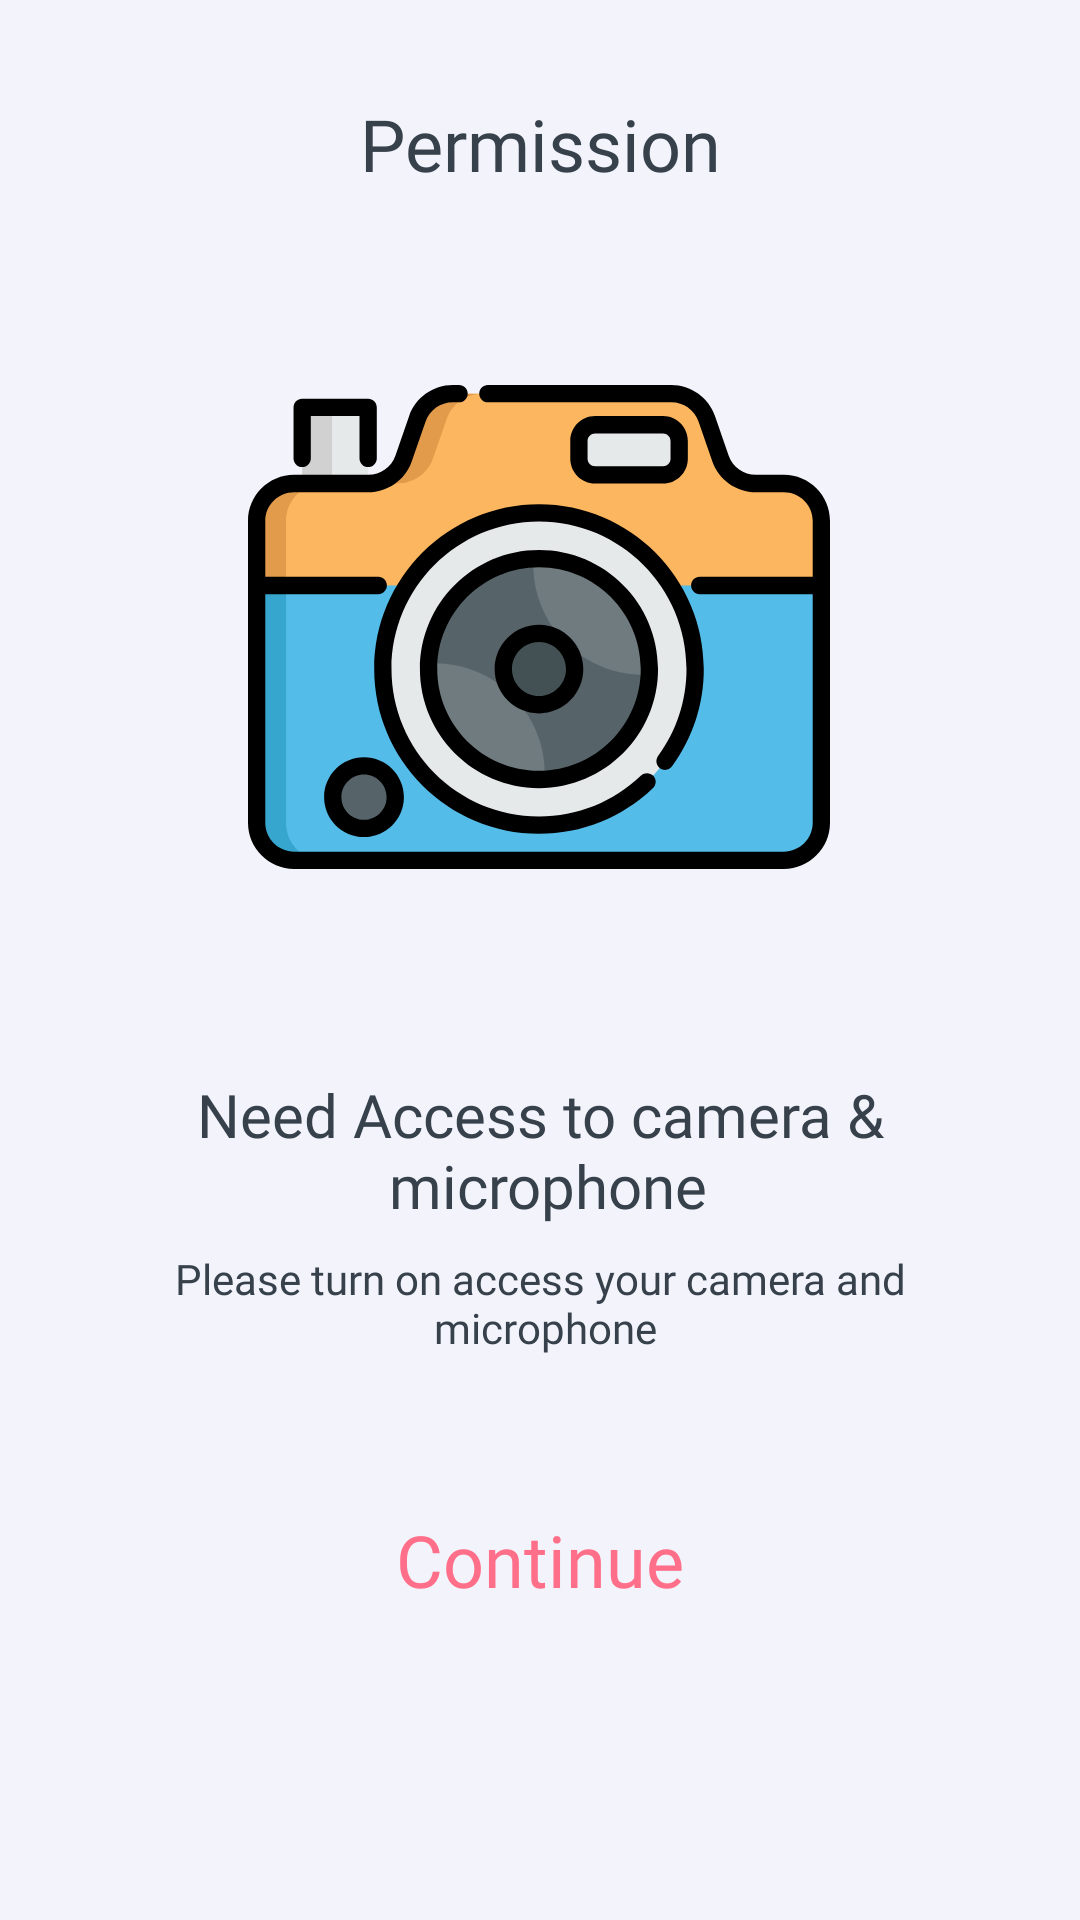

Here is an Android app screen rendered from its layout file. Give the layout XML and the strings, colors and styles it references.
<!-- AndroidManifest.xml: application theme Theme.Arr_sketch_v2 -->
<!-- res/layout/activity_permisson.xml -->
<?xml version="1.0" encoding="utf-8"?>
<androidx.constraintlayout.widget.ConstraintLayout xmlns:android="http://schemas.android.com/apk/res/android"
    xmlns:app="http://schemas.android.com/apk/res-auto"
    android:layout_width="match_parent"
    android:layout_height="match_parent"
    android:background="@color/color_app">

    <TextView
        android:id="@+id/textView2"
        android:layout_width="match_parent"
        android:layout_height="40dp"
        android:layout_marginTop="28dp"
        android:fontFamily="@font/lato_bold"
        android:gravity="center|center_vertical"
        android:text="@string/permission"
        android:textColor="@color/color_37414B"
        android:textSize="24sp"
        app:layout_constraintEnd_toEndOf="parent"
        app:layout_constraintHorizontal_bias="0.0"
        app:layout_constraintStart_toStartOf="parent"
        app:layout_constraintTop_toTopOf="parent" />

    <ImageView
        android:id="@+id/imageView"
        android:layout_width="wrap_content"
        android:layout_height="wrap_content"
        android:layout_marginTop="44dp"
        android:src="@drawable/img_camera"
        app:layout_constraintEnd_toEndOf="parent"
        app:layout_constraintHorizontal_bias="0.497"
        app:layout_constraintStart_toStartOf="parent"
        app:layout_constraintTop_toBottomOf="@+id/textView2" />

    <TextView
        android:id="@+id/textView"
        android:layout_width="match_parent"
        android:layout_height="wrap_content"
        android:layout_marginTop="52dp"
        android:fontFamily="@font/onest_semibold"
        android:gravity="center"
        android:text="@string/need_access_to_camera_microphone"
        android:textColor="@color/color_37414B"
        android:textSize="20sp"
        app:layout_constraintEnd_toEndOf="parent"
        app:layout_constraintHorizontal_bias="0.0"
        app:layout_constraintStart_toStartOf="parent"
        app:layout_constraintTop_toBottomOf="@+id/imageView" />

    <TextView
        android:id="@+id/textView3"
        android:layout_width="match_parent"
        android:layout_height="wrap_content"
        android:layout_marginTop="8dp"
        android:fontFamily="@font/onest_regular"
        android:gravity="center"
        android:paddingHorizontal="16dp"
        android:text="@string/please_turn_on_access_your_camera_and_microphone"
        android:textColor="@color/color_37414B"
        android:textSize="14sp"
        app:layout_constraintEnd_toEndOf="parent"
        app:layout_constraintStart_toStartOf="parent"
        app:layout_constraintTop_toBottomOf="@+id/textView" />

    <TextView
        android:id="@+id/btncontinue"
        android:layout_width="match_parent"
        android:layout_height="40dp"
        android:layout_marginTop="48dp"
        android:fontFamily="@font/lato_bold"
        android:gravity="center|center_vertical"
        android:text="@string/continuee"
        android:textColor="@color/color_FF6F89"
        android:textSize="24sp"
        app:layout_constraintEnd_toEndOf="parent"
        app:layout_constraintHorizontal_bias="0.0"
        app:layout_constraintStart_toStartOf="parent"
        app:layout_constraintTop_toBottomOf="@+id/textView3" />

    <FrameLayout
        android:id="@+id/fr_ads"
        android:layout_width="match_parent"
        android:layout_height="wrap_content"
        android:visibility="gone"
        app:layout_constraintBottom_toBottomOf="parent"
        app:layout_constraintEnd_toEndOf="parent"
        app:layout_constraintHorizontal_bias="0.5"
        app:layout_constraintStart_toStartOf="parent">

    </FrameLayout>
</androidx.constraintlayout.widget.ConstraintLayout>
<!-- resources referenced by this layout -->
<resources>
  <color name="color_37414B">#37414B</color>
  <color name="color_FF6F89">#FF6F89</color>
  <color name="color_app">#F3F4FB</color>
  <!-- drawable img_camera: vector/xml drawable (drawable, 7300 chars, omitted) -->
  <string name="continuee">Continue</string>
  <string name="need_access_to_camera_microphone">Need Access to camera &amp;\n microphone</string>
  <string name="permission">Permission</string>
  <string name="please_turn_on_access_your_camera_and_microphone">Please turn on access your camera and\n microphone</string>
  <style name="Theme.Arr_sketch_v2" parent="Theme.MaterialComponents.DayNight.NoActionBar" />
</resources>
